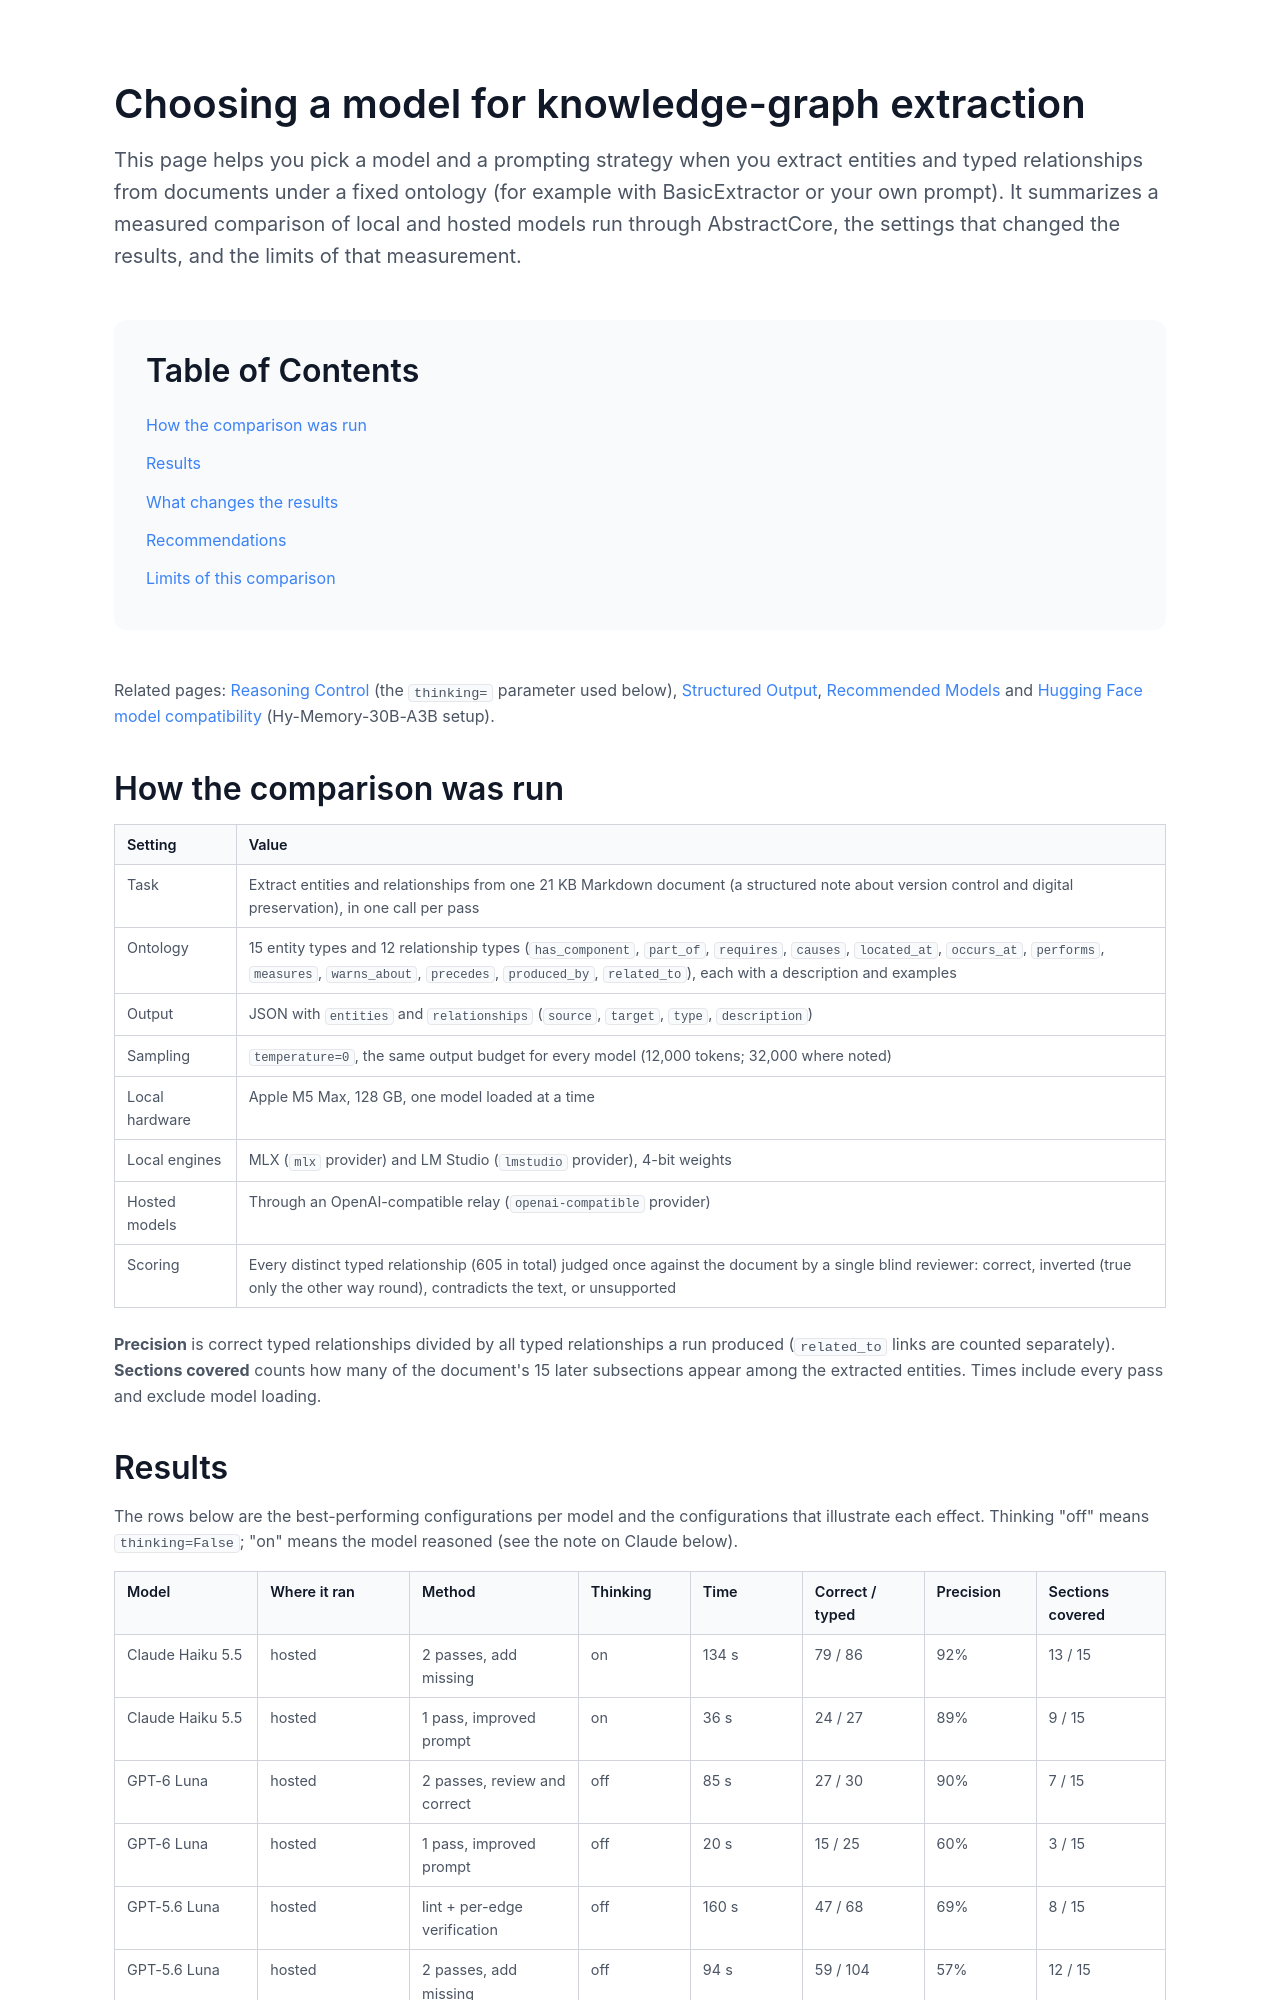

repository: lpalbou/AbstractCore · page: docs/knowledge-graph-extraction-models.html · generator: mkdocs

# Choosing a model for knowledge-graph extraction

This page helps you pick a model and a prompting strategy when you extract entities and typed
relationships from documents under a fixed ontology (for example with
[BasicExtractor](apps/basic-extractor.md) or your own prompt). It summarizes a measured comparison
of local and hosted models run through AbstractCore, the settings that changed the results, and
the limits of that measurement.

Related pages: [Reasoning Control](reasoning-control.md) (the `thinking=` parameter used below),
[Structured Output](structured-output.md), [Recommended Models](recommended-models.md) and
[Hugging Face model compatibility](huggingface-model-compatibility.md) (Hy-Memory-30B-A3B setup).

## How the comparison was run

| Setting | Value |
|---|---|
| Task | Extract entities and relationships from one 21 KB Markdown document (a structured note about version control and digital preservation), in one call per pass |
| Ontology | 15 entity types and 12 relationship types (`has_component`, `part_of`, `requires`, `causes`, `located_at`, `occurs_at`, `performs`, `measures`, `warns_about`, `precedes`, `produced_by`, `related_to`), each with a description and examples |
| Output | JSON with `entities` and `relationships` (`source`, `target`, `type`, `description`) |
| Sampling | `temperature=0`, the same output budget for every model (12,000 tokens; 32,000 where noted) |
| Local hardware | Apple M5 Max, 128 GB, one model loaded at a time |
| Local engines | MLX (`mlx` provider) and LM Studio (`lmstudio` provider), 4-bit weights |
| Hosted models | Through an OpenAI-compatible relay (`openai-compatible` provider) |
| Scoring | Every distinct typed relationship (605 in total) judged once against the document by a single blind reviewer: correct, inverted (true only the other way round), contradicts the text, or unsupported |

**Precision** is correct typed relationships divided by all typed relationships a run produced
(`related_to` links are counted separately). **Sections covered** counts how many of the
document's 15 later subsections appear among the extracted entities. Times include every pass and
exclude model loading.
